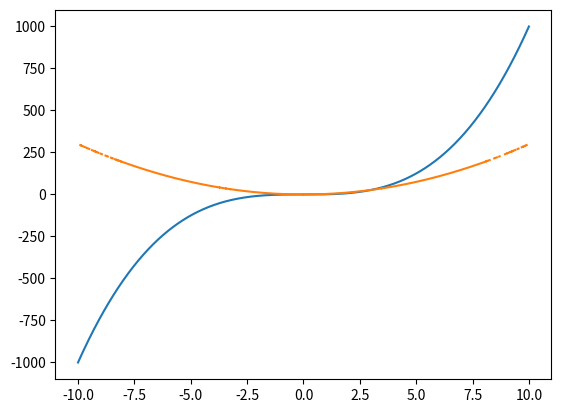

This chart was generated by the following Python code:
# -*- coding: utf-8 -*-
"""
Created on Wed Sep 14 10:00:22 2022

[redacted]
"""

import numpy as np
from matplotlib import pyplot as plt

eps=10**(-16)  #Machine precision error

def ndiff(fun, x, full=False):
    dx=10**-5
    
    y2=fun(x+2*dx)
    y1=fun(x+dx)
    y_1=fun(x-dx)
    y_2=fun(x-2*dx)
    d3=(y2-2*y1+2*y_1-y_2)/(2*dx**3) #3rd num. deriv. with dx rough estimate
    
    dx=np.abs(eps*fun(x)/d3)**(1/3) #Estimate for optimal dx using 3rd deriv.
    d=(fun(x+dx)-fun(x-dx))/(2*dx)
    err=eps*fun(x)/dx+d3*dx**2
    
    if full==True:
        return d, dx, err
    return d

x=np.linspace(-10,10,1001)
def fun(x):
    return x**3

deriv=ndiff(fun, x, True)

plt.plot(x, fun(x))
plt.plot(x, deriv[0])
#plt.legend([r'$f(x)=x^3$', r'Numerical deriv. of f(x)'])
#plt.title('Numerical derivative computation for x as an array')
#plt.savefig('A1Q2_plot2.png')